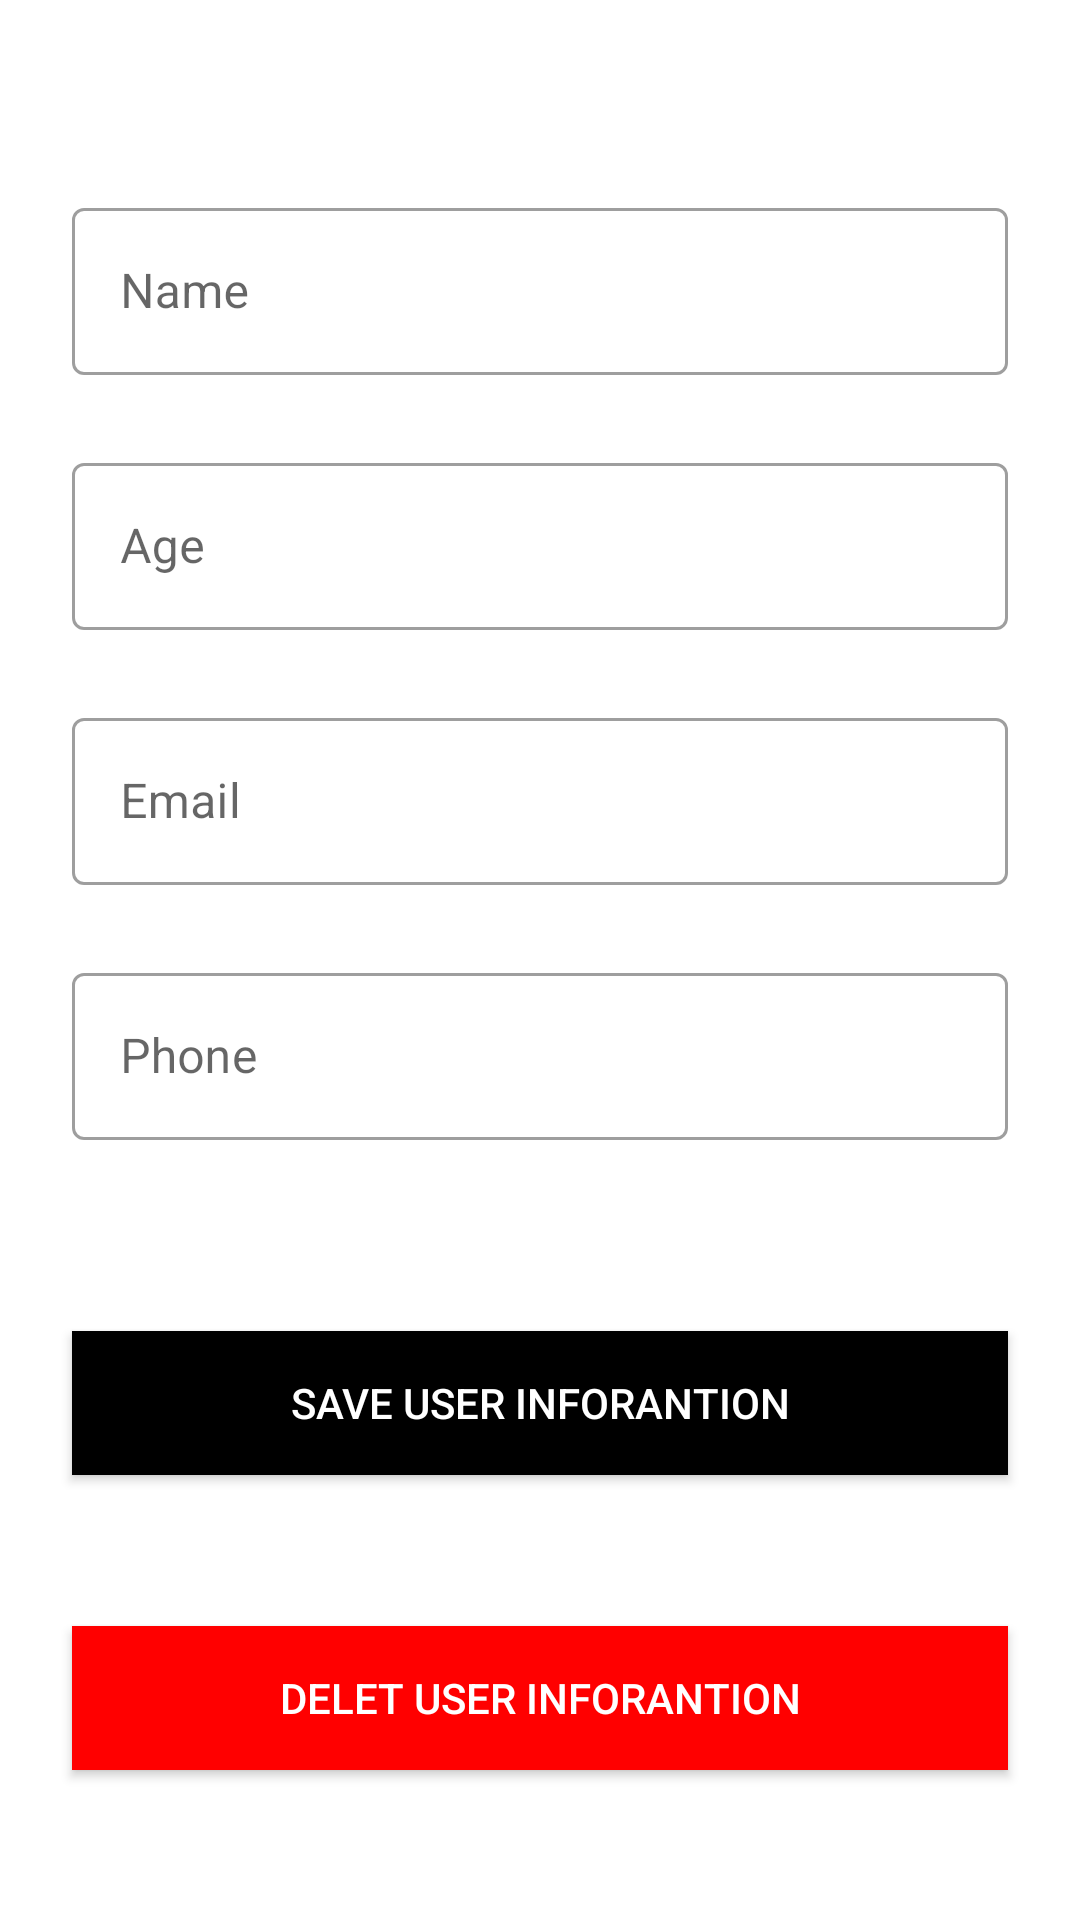

The Android layout XML behind this screen, and the referenced resources:
<!-- AndroidManifest.xml: application theme Theme.CradUSERS -->
<!-- res/layout/fragment_edit_user_info.xml -->
<androidx.constraintlayout.widget.ConstraintLayout xmlns:android="http://schemas.android.com/apk/res/android"
    xmlns:tools="http://schemas.android.com/tools"
    android:layout_width="match_parent"
    android:layout_height="match_parent"
    xmlns:app="http://schemas.android.com/apk/res-auto"
    tools:context="com.example.ui.editUserInfo.EditUserInfoFragment">

    <ScrollView
        android:layout_width="match_parent"
        android:fillViewport="true"
        android:background="@color/white"
        android:layout_height="match_parent">
        <androidx.constraintlayout.widget.ConstraintLayout
            android:layout_width="match_parent"
            android:layout_height="match_parent">

            <com.google.android.material.textfield.TextInputLayout
                android:id="@+id/textInputLayout"
                style="@style/Widget.MaterialComponents.TextInputLayout.OutlinedBox"
                android:layout_width="match_parent"
                android:layout_height="wrap_content"
                android:layout_marginHorizontal="24sp"
                android:layout_marginTop="64sp"
                app:layout_constraintEnd_toEndOf="parent"
                app:layout_constraintStart_toStartOf="parent"
                app:layout_constraintTop_toTopOf="parent">

                <com.google.android.material.textfield.TextInputEditText
                    android:id="@+id/user_name"
                    android:layout_width="match_parent"
                    android:layout_height="wrap_content"
                    android:inputType="text"
                    android:hint="Name" />
            </com.google.android.material.textfield.TextInputLayout>

            <com.google.android.material.textfield.TextInputLayout
                android:id="@+id/textInputLayout2"
                style="@style/Widget.MaterialComponents.TextInputLayout.OutlinedBox"
                android:layout_width="match_parent"
                android:layout_height="wrap_content"
                android:layout_marginHorizontal="24sp"
                android:layout_marginTop="24sp"
                app:layout_constraintEnd_toEndOf="parent"
                app:layout_constraintStart_toStartOf="parent"
                app:layout_constraintTop_toBottomOf="@+id/textInputLayout">

                <com.google.android.material.textfield.TextInputEditText
                    android:id="@+id/user_age"
                    android:layout_width="match_parent"
                    android:layout_height="wrap_content"
                    android:hint="Age"
                    android:inputType="number" />

            </com.google.android.material.textfield.TextInputLayout>

            <com.google.android.material.textfield.TextInputLayout
                android:id="@+id/textInputLayout3"
                style="@style/Widget.MaterialComponents.TextInputLayout.OutlinedBox"
                android:layout_width="match_parent"
                android:layout_height="wrap_content"
                android:layout_marginHorizontal="24sp"
                android:layout_marginTop="24sp"
                app:layout_constraintEnd_toEndOf="parent"
                app:layout_constraintStart_toStartOf="parent"
                app:layout_constraintTop_toBottomOf="@+id/textInputLayout2">

                <com.google.android.material.textfield.TextInputEditText
                    android:id="@+id/user_email"
                    android:layout_width="match_parent"
                    android:layout_height="wrap_content"
                    android:inputType="textEmailAddress"
                    android:hint="Email" />

            </com.google.android.material.textfield.TextInputLayout>

            <com.google.android.material.textfield.TextInputLayout
                android:id="@+id/textInputLayout4"
                style="@style/Widget.MaterialComponents.TextInputLayout.OutlinedBox"
                android:layout_width="match_parent"
                android:layout_height="wrap_content"
                android:layout_marginHorizontal="24sp"
                android:layout_marginTop="24sp"
                app:layout_constraintEnd_toEndOf="parent"
                app:layout_constraintStart_toStartOf="parent"
                app:layout_constraintTop_toBottomOf="@+id/textInputLayout3">

                <com.google.android.material.textfield.TextInputEditText
                    android:id="@+id/user_phone"
                    android:layout_width="match_parent"
                    android:layout_height="wrap_content"
                    android:hint="Phone"
                    android:inputType="number" />
            </com.google.android.material.textfield.TextInputLayout>

            <Button
                android:id="@+id/save_update"
                android:layout_width="match_parent"
                android:layout_marginHorizontal="24sp"
                android:background="@color/black"
                android:layout_height="wrap_content"
                app:layout_constraintBottom_toBottomOf="parent"
                android:text="save user inforantion"
                android:textColor="@color/white"
                app:layout_constraintEnd_toEndOf="parent"
                app:layout_constraintStart_toStartOf="@+id/textInputLayout4"
                app:layout_constraintTop_toBottomOf="@+id/textInputLayout3" />

            <Button
                android:id="@+id/delet_data"
                android:layout_width="match_parent"
                android:layout_height="wrap_content"
                android:layout_marginHorizontal="24sp"
                android:background="#FF0000"

                android:text="delet user inforantion"
                android:textColor="@color/white"
                app:layout_constraintBottom_toBottomOf="parent"
                app:layout_constraintEnd_toEndOf="parent"
                app:layout_constraintStart_toStartOf="@+id/textInputLayout4"
                app:layout_constraintTop_toBottomOf="@+id/save_update" />
        </androidx.constraintlayout.widget.ConstraintLayout>

    </ScrollView>

</androidx.constraintlayout.widget.ConstraintLayout>
<!-- resources referenced by this layout -->
<resources>
  <style name="Theme.CradUSERS" parent="Base.Theme.CradUSERS" />
  <style name="Base.Theme.CradUSERS" parent="Theme.MaterialComponents.Light.NoActionBar.Bridge">
          <item name="colorPrimary">@color/black</item>
          <item name="colorPrimaryVariant">@color/black</item>
          <item name="colorOnPrimary">@color/white</item>
          
          <item name="colorSecondary">@color/black</item>
          <item name="colorSecondaryVariant">@color/black</item>
          <item name="colorOnSecondary">@color/white</item>
      </style>
  <!-- not gathered from this repository: default colours our renderer supplied (Android Studio template values) -->
  <color name="black">#FF000000</color>
  <color name="white">#FFFFFFFF</color>
</resources>
